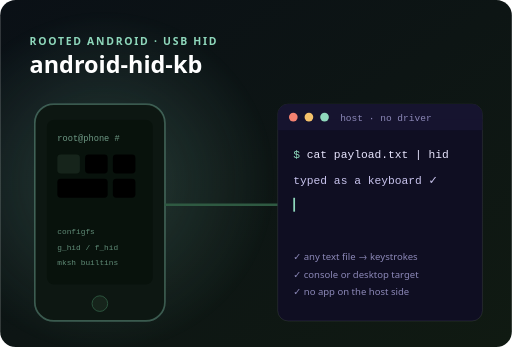
t = 0.00 s
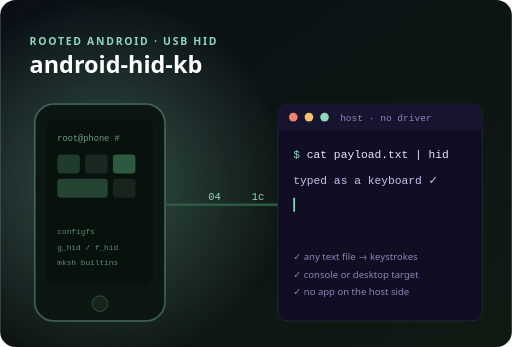
t = 2.00 s
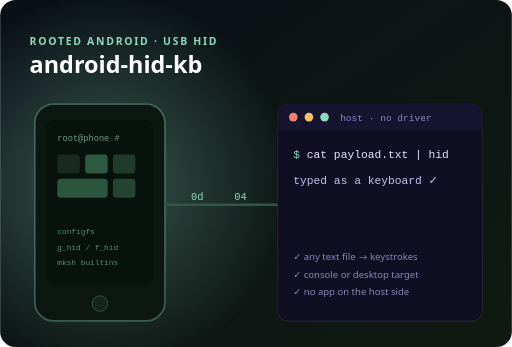
t = 2.60 s
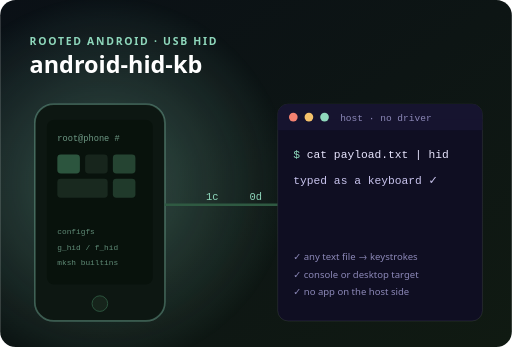
t = 3.95 s
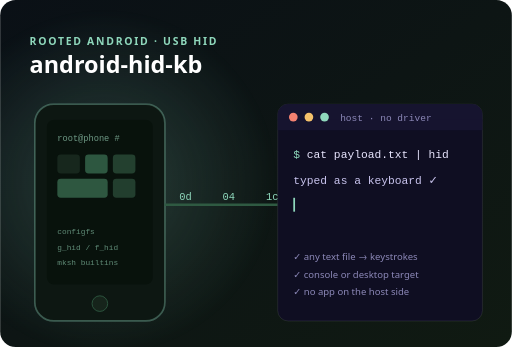
t = 5.33 s
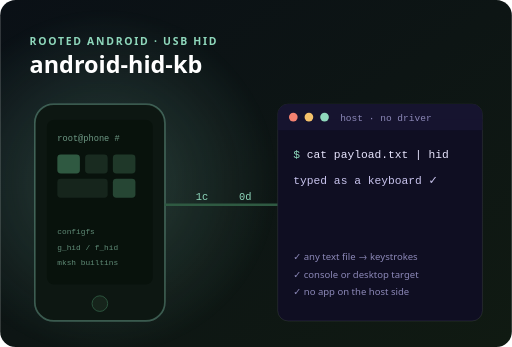
t = 6.71 s

The animated SVG that drew these frames (rendered in a browser with its animation timeline set to each time). Animation: 6 CSS @keyframes rules; one cycle of 8.00 s, repeats indefinitely.

<svg xmlns="http://www.w3.org/2000/svg" width="590" height="400" viewBox="0 0 590 400" role="img" aria-labelledby="t d">
  <title id="t">android-hid-kb, phone as a USB keyboard</title>
  <desc id="d">Animated illustration: a rooted Android phone connected by USB acts as a hardware HID keyboard and types a text file into a PC console, with the labels configfs and f_hid.</desc>
  <defs>
    <linearGradient id="hbg" x1="0" y1="0" x2="1" y2="1">
      <stop offset="0" stop-color="#0a1016"/>
      <stop offset="1" stop-color="#101a12"/>
    </linearGradient>
    <radialGradient id="hglow" cx="0.5" cy="0.5" r="0.5">
      <stop offset="0" stop-color="#8fd8bc" stop-opacity="0.35"/>
      <stop offset="1" stop-color="#8fd8bc" stop-opacity="0"/>
    </radialGradient>
    <clipPath id="hframe"><rect width="590" height="400" rx="18"/></clipPath>
    <clipPath id="tl1"><rect x="0" y="-14" width="230" height="20"/></clipPath>
    <clipPath id="tl2"><rect x="0" y="-14" width="230" height="20"/></clipPath>
  </defs>
  <style>
    .sans { font-family: "Segoe UI", "Helvetica Neue", Helvetica, Arial, sans-serif; }
    .mono { font-variant-ligatures: none; font-family: ui-monospace, SFMono-Regular, Menlo, Consolas, "Liberation Mono", monospace; }
    .hglow { transform-box: fill-box; transform-origin: center; animation: hbreathe 6s ease-in-out infinite; }
    @keyframes hbreathe { 0%,100% { opacity: .6; transform: scale(1); } 50% { opacity: 1; transform: scale(1.12); } }
    .byte { opacity: 0; transform-box: fill-box; animation: byte 3s linear infinite; }
    .b2 { animation-delay: 1s; } .b3 { animation-delay: 2s; }
    @keyframes byte { 0% { opacity: 0; transform: translateX(0); } 10% { opacity: 1; } 85% { opacity: 1; } 100% { opacity: 0; transform: translateX(150px); } }
    .key { transform-box: fill-box; transform-origin: center; animation: key 0.9s ease-in-out infinite; }
    @keyframes key { 0%,100% { fill: #16241b; } 50% { fill: #2f5a42; } }
    .t1 { animation: t1 6s steps(24) infinite; transform: translateX(-230px); }
    .t2 { animation: t2 6s steps(20) infinite; transform: translateX(-230px); }
    @keyframes t1 { 0% { transform: translateX(-230px); } 30%,100% { transform: translateX(0); } }
    @keyframes t2 { 0%,40% { transform: translateX(-230px); } 72%,100% { transform: translateX(0); } }
    .caret { animation: blink 1s steps(1) infinite; }
    @keyframes blink { 50% { opacity: 0; } }
    @media (prefers-reduced-motion: reduce) {
      * { animation: none !important; }
      .t1, .t2 { transform: none; } .byte { opacity: 1; transform: none; }
    }
  </style>
  <g clip-path="url(#hframe)">
    <rect width="590" height="400" fill="url(#hbg)"/>
    <ellipse class="hglow" cx="120" cy="210" rx="200" ry="200" fill="url(#hglow)"/>

    <g class="sans">
      <text x="34" y="52" font-size="12" font-weight="700" letter-spacing="2" fill="#8fd8bc">ROOTED ANDROID · USB HID</text>
      <text x="34" y="84" font-size="27" font-weight="800" fill="#ffffff">android-hid-kb</text>
    </g>

    <!-- phone -->
    <g transform="translate(40 120)">
      <rect width="150" height="250" rx="22" fill="#0d1712" stroke="#8fd8bc" stroke-opacity="0.35" stroke-width="2"/>
      <rect x="14" y="18" width="122" height="190" rx="8" fill="#08120c"/>
      <circle cx="75" cy="230" r="9" fill="#16241b" stroke="#2f5a42"/>
      <text class="mono" x="26" y="42" font-size="10" fill="#6f9a86">root@phone #</text>
      <!-- on-screen keys -->
      <g transform="translate(26 58)">
        <rect class="key" width="26" height="22" rx="4"/>
        <rect class="key" x="32" width="26" height="22" rx="4" style="animation-delay:.3s"/>
        <rect class="key" x="64" width="26" height="22" rx="4" style="animation-delay:.6s"/>
        <rect class="key" y="28" width="58" height="22" rx="4" style="animation-delay:.45s"/>
        <rect class="key" x="64" y="28" width="26" height="22" rx="4" style="animation-delay:.15s"/>
      </g>
      <text class="mono" x="26" y="150" font-size="9" fill="#5f8a76">configfs</text>
      <text class="mono" x="26" y="168" font-size="9" fill="#5f8a76">g_hid / f_hid</text>
      <text class="mono" x="26" y="186" font-size="9" fill="#5f8a76">mksh builtins</text>
    </g>

    <!-- USB cable with bytes -->
    <g transform="translate(190 236)">
      <line x1="0" y1="0" x2="130" y2="0" stroke="#2f5a42" stroke-width="3"/>
      <g class="mono" font-size="12" fill="#8fd8bc">
        <text class="byte" x="0" y="-6">1c</text>
        <text class="byte b2" x="0" y="-6">04</text>
        <text class="byte b3" x="0" y="-6">0d</text>
      </g>
    </g>

    <!-- PC console -->
    <g transform="translate(320 120)">
      <rect width="236" height="250" rx="12" fill="#0f0e22" stroke="#ffffff" stroke-opacity="0.1"/>
      <rect width="236" height="30" rx="12" fill="#16142f"/>
      <rect y="18" width="236" height="12" fill="#16142f"/>
      <circle cx="18" cy="15" r="5" fill="#f48271"/><circle cx="36" cy="15" r="5" fill="#f5c26b"/><circle cx="54" cy="15" r="5" fill="#8fd8bc"/>
      <text class="mono" x="72" y="20" font-size="11" fill="#8c88b8">host · no driver</text>
      <g class="mono" font-size="13" transform="translate(18 62)">
        <g transform="translate(0 0)" clip-path="url(#tl1)"><text y="0"><tspan fill="#8fd8bc">$</tspan><tspan fill="#e9e6ff"> cat payload.txt | hid</tspan></text></g>
        <g transform="translate(0 30)" clip-path="url(#tl2)"><text y="0" fill="#c9c4ee">typed as a keyboard ✓</text></g>
        <rect class="caret" x="0" y="46" width="2" height="16" fill="#8fd8bc"/>
      </g>
      <g class="sans" transform="translate(18 180)" font-size="11" fill="#8c88b8">
        <text y="0">✓ any text file → keystrokes</text>
        <text y="20">✓ console or desktop target</text>
        <text y="40">✓ no app on the host side</text>
      </g>
    </g>
  </g>
</svg>
